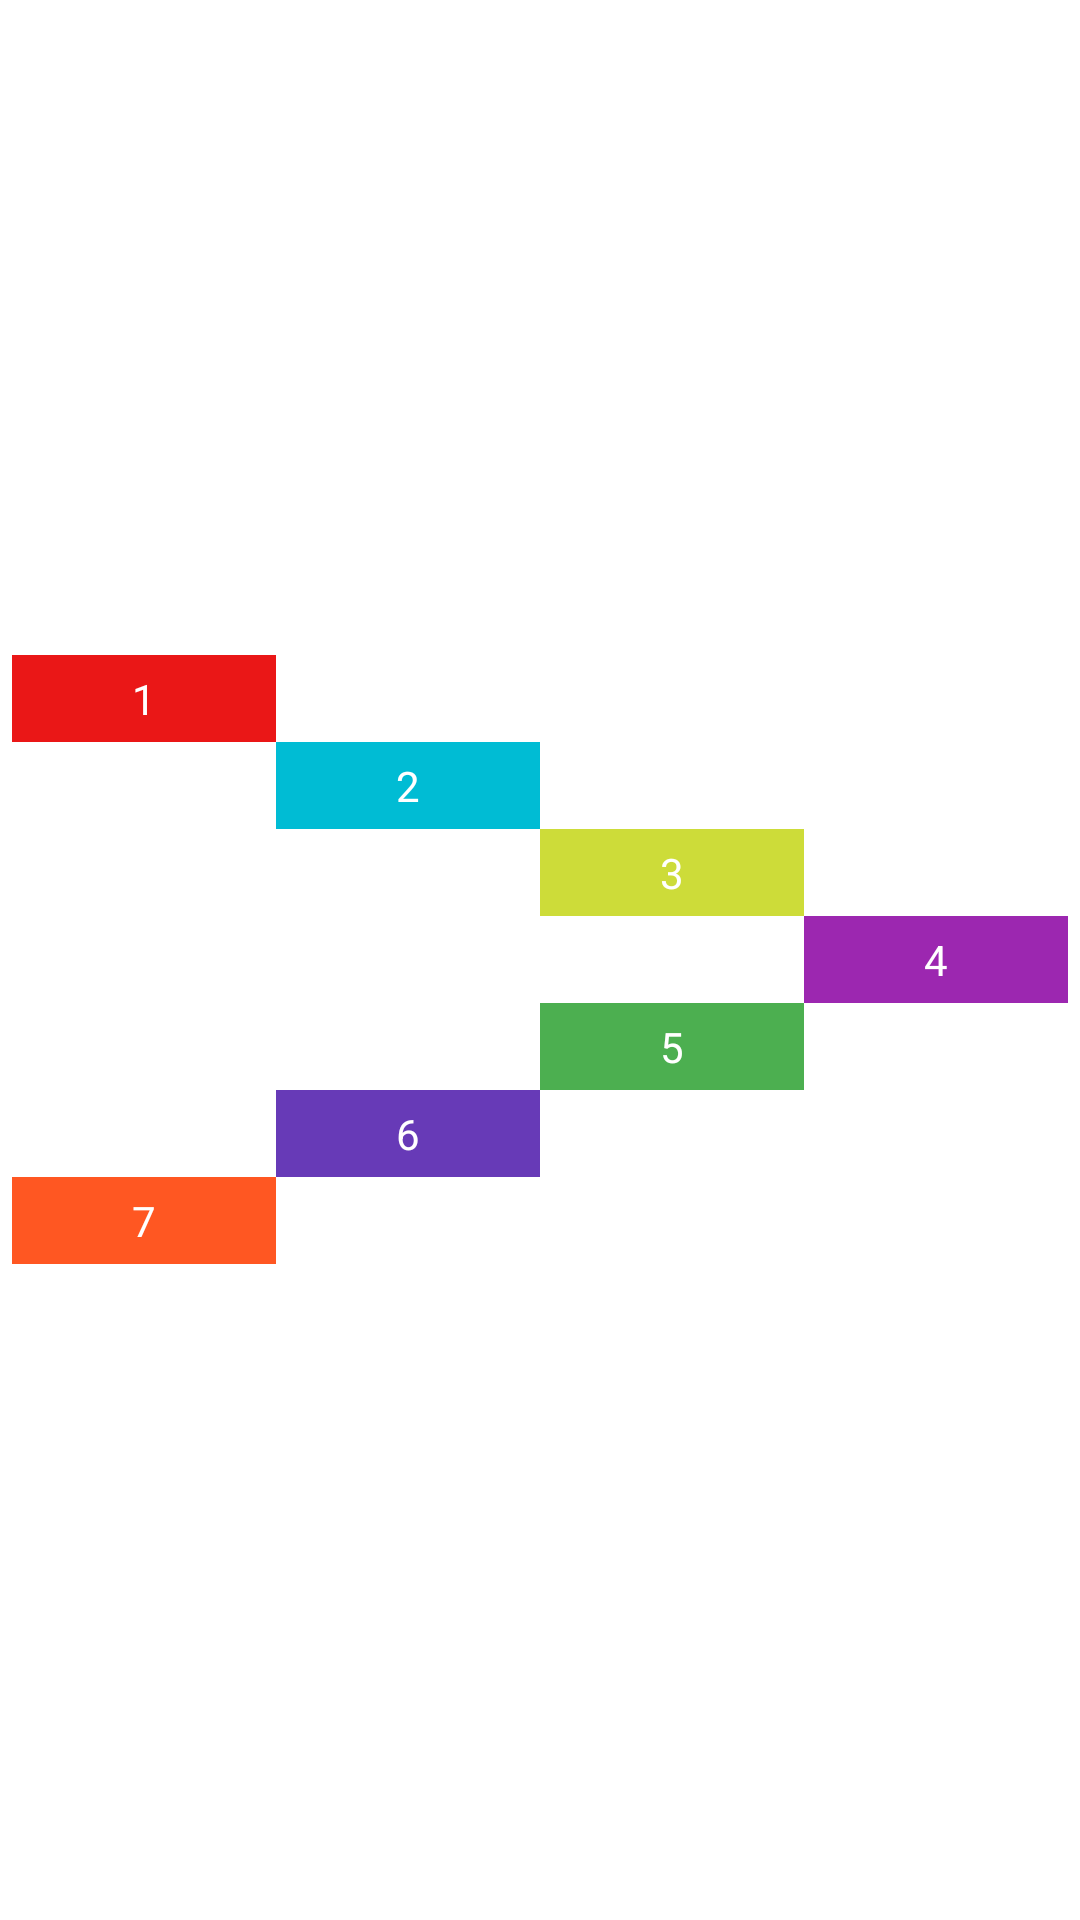

The Android layout XML behind this screen, and the referenced resources:
<!-- AndroidManifest.xml: application theme Theme.KhoaPham_RelativeLayout_Buoi3 -->
<!-- res/layout/activity2.xml -->
<?xml version="1.0" encoding="utf-8"?>
<RelativeLayout xmlns:android="http://schemas.android.com/apk/res/android"
    android:layout_width="match_parent"
    android:layout_height="match_parent"
    android:gravity="center">

    <TextView
        android:textColor="@color/white"
        android:background="#EA1717"
        android:paddingVertical="5dp"
        android:paddingHorizontal="40dp"
        android:id="@+id/text_view_1"
        android:layout_width="wrap_content"
        android:layout_height="wrap_content"
        android:text="1" />

    <TextView
        android:layout_toEndOf="@id/text_view_1"
        android:layout_below="@id/text_view_1"
        android:textColor="@color/white"
        android:background="#00BCD4"
        android:paddingVertical="5dp"
        android:paddingHorizontal="40dp"
        android:id="@+id/text_view_2"
        android:layout_width="wrap_content"
        android:layout_height="wrap_content"
        android:text="2" />

    <TextView
        android:layout_toEndOf="@id/text_view_2"
        android:layout_below="@id/text_view_2"
        android:textColor="@color/white"
        android:background="#CDDC39"
        android:paddingVertical="5dp"
        android:paddingHorizontal="40dp"
        android:id="@+id/text_view_3"
        android:layout_width="wrap_content"
        android:layout_height="wrap_content"
        android:text="3" />
    <TextView
        android:layout_toEndOf="@id/text_view_3"
        android:layout_below="@id/text_view_3"
        android:textColor="@color/white"
        android:background="#9C27B0"
        android:paddingVertical="5dp"
        android:paddingHorizontal="40dp"
        android:id="@+id/text_view_4"
        android:layout_width="wrap_content"
        android:layout_height="wrap_content"
        android:text="4" />
    <TextView
        android:layout_toStartOf="@id/text_view_4"
        android:layout_below="@id/text_view_4"
        android:textColor="@color/white"
        android:background="#4CAF50"
        android:paddingVertical="5dp"
        android:paddingHorizontal="40dp"
        android:id="@+id/text_view_5"
        android:layout_width="wrap_content"
        android:layout_height="wrap_content"
        android:text="5" />
    <TextView
        android:layout_toStartOf="@id/text_view_5"
        android:layout_below="@id/text_view_5"
        android:textColor="@color/white"
        android:background="#673AB7"
        android:paddingVertical="5dp"
        android:paddingHorizontal="40dp"
        android:id="@+id/text_view_6"
        android:layout_width="wrap_content"
        android:layout_height="wrap_content"
        android:text="6" />
    <TextView
        android:layout_toStartOf="@id/text_view_6"
        android:layout_below="@id/text_view_6"
        android:textColor="@color/white"
        android:background="#FF5722"
        android:paddingVertical="5dp"
        android:paddingHorizontal="40dp"
        android:id="@+id/text_view_7"
        android:layout_width="wrap_content"
        android:layout_height="wrap_content"
        android:text="7" />
</RelativeLayout>
<!-- resources referenced by this layout -->
<resources>
  <style name="Theme.KhoaPham_RelativeLayout_Buoi3" parent="Theme.MaterialComponents.DayNight.DarkActionBar">
          
          <item name="colorPrimary">@color/purple_500</item>
          <item name="colorPrimaryVariant">@color/purple_700</item>
          <item name="colorOnPrimary">@color/white</item>
          
          <item name="colorSecondary">@color/teal_200</item>
          <item name="colorSecondaryVariant">@color/teal_700</item>
          <item name="colorOnSecondary">@color/black</item>
          
          <item name="android:statusBarColor">?attr/colorPrimaryVariant</item>
          
      </style>
  <!-- not gathered from this repository: default colours our renderer supplied (Android Studio template values) -->
  <color name="purple_500">#FF6200EE</color>
  <color name="purple_700">#FF3700B3</color>
  <color name="teal_200">#FF03DAC5</color>
  <color name="teal_700">#FF018786</color>
  <color name="black">#FF000000</color>
  <color name="white">#FFFFFFFF</color>
</resources>
